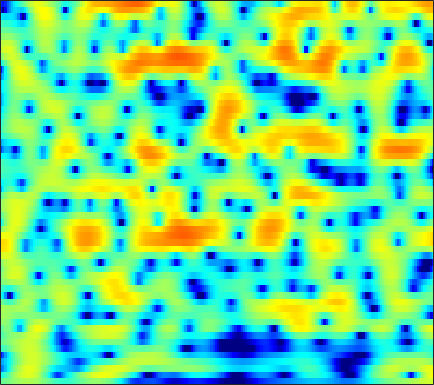

Data behind this chart, as committed beside it:
-0.94033, -0.8225, -0.62554, -0.37662, -0.15685, 0.15765, 0.4835, 0.72862, 1.0185, 1.2726, 1.4549, 1.5529, 1.6277, 1.6164, 1.5679, 1.4284, 1.2141, 1.0155, 0.69905, 0.31321, -0.11921, -0.46012, -0.93226, -1.3998
-3.903, -3.441, -2.608, -1.635, -0.8868, 0.07188, 0.9408, 1.519, 2.189, 2.71, 3.092, 3.283, 3.396, 3.358, 3.219, 2.89, 2.384, 1.884, 1.044, -0.01332, -1.306, -2.451, -4.252, -6.397
-9.979, -9.006, -7.036, -4.974, -3.549, -1.884, -0.4751, 0.4286, 1.442, 2.239, 2.846, 3.178, 3.465, 3.57, 3.53, 3.333, 2.947, 2.54, 1.847, 0.976, -0.06872, -0.9407, -2.178, -3.434
-8.174, -7.537, -6.408, -5.115, -4.115, -2.825, -1.598, -0.7518, 0.2519, 1.103, 1.795, 2.213, 2.618, 2.862, 2.945, 2.926, 2.764, 2.557, 2.189, 1.718, 1.159, 0.6909, 0.03538, -0.6738
-13.25, -10.9, -8.051, -5.71, -4.272, -2.651, -1.299, -0.4377, 0.5411, 1.338, 1.98, 2.354, 2.718, 2.929, 2.997, 2.961, 2.788, 2.579, 2.202, 1.722, 1.144, 0.6531, -0.0622, -0.8399
-2.717, -2.416, -1.908, -1.279, -0.7707, -0.08062, 0.5923, 1.052, 1.613, 2.075, 2.436, 2.627, 2.799, 2.852, 2.816, 2.653, 2.359, 2.054, 1.517, 0.8235, -0.01572, -0.7509, -1.873, -3.166
-0.9402, -0.6905, -0.3407, 0.05122, 0.3468, 0.7441, 1.141, 1.421, 1.771, 2.075, 2.331, 2.477, 2.6, 2.619, 2.576, 2.408, 2.095, 1.747, 1.14, 0.3506, -0.6324, -1.507, -2.841, -4.39
-2.228, -1.526, -0.7508, -0.1992, 0.09047, 0.3144, 0.4325, 0.5054, 0.66, 0.9387, 1.342, 1.693, 2.189, 2.606, 2.829, 2.962, 2.91, 2.728, 2.28, 1.574, 0.6012, -0.3223, -1.831, -3.686
-1.63, -0.7265, -0.08862, -0.02169, -0.3478, -1.327, -3.01, -4.842, -7.628, -8.072, -5.039, -2.667, -0.172, 1.607, 2.583, 3.468, 3.957, 4.088, 3.993, 3.602, 2.918, 2.194, 0.9448, -0.6512
0.5815, 0.6325, 0.5177, 0.1189, -0.3589, -1.228, -2.38, -3.332, -4.402, -4.561, -3.537, -2.406, -0.9501, 0.2439, 0.9461, 1.639, 2.089, 2.269, 2.318, 2.171, 1.884, 1.597, 1.146, 0.5916
1.28, 1.209, 1.083, 0.8953, 0.7315, 0.4728, 0.2371, 0.08289, -0.0568, -0.1012, -0.0649, 0.01711, 0.1359, 0.203, 0.2125, 0.1266, -0.06175, -0.25, -0.499, -0.7002, -0.7931, -0.7919, -0.7122, -0.5809
1.422, 1.32, 1.195, 1.112, 1.081, 1.083, 1.121, 1.191, 1.304, 1.384, 1.371, 1.279, 1.032, 0.5935, 0.09902, -0.8392, -2.15, -3.365, -5.246, -6.91, -7.171, -6.193, -4.31, -2.543
-0.4791, -1.036, -1.83, -2.409, -2.516, -2.103, -1.229, -0.4988, 0.411, 1.136, 1.621, 1.79, 1.765, 1.427, 0.9486, -0.02663, -1.459, -2.876, -5.278, -7.762, -8.132, -6.503, -3.775, -1.5
-3.741, -5.283, -8.707, -15.68, -28.22, -12.83, -6.966, -4.378, -2.085, -0.6034, 0.3629, 0.8211, 1.127, 1.149, 1.03, 0.7457, 0.3528, 0.02326, -0.3403, -0.5056, -0.4003, -0.1616, 0.3648, 1.026
-2.303, -2.672, -3.199, -3.574, -3.579, -3.114, -2.276, -1.584, -0.7209, -0.06068, 0.349, 0.4921, 0.4908, 0.3112, 0.09995, -0.246, -0.5368, -0.6789, -0.7093, -0.5581, -0.2359, 0.08837, 0.5596, 1.026
-0.1679, 0.1382, 0.5134, 0.8276, 1.044, 1.333, 1.575, 1.7, 1.765, 1.682, 1.38, 0.9879, 0.2267, -0.8252, -1.822, -3.356, -4.86, -5.582, -5.518, -4.42, -2.979, -1.948, -0.7966, 0.05758
0.03078, 0.8486, 1.719, 2.393, 2.769, 3.107, 3.269, 3.281, 3.12, 2.741, 2.13, 1.485, 0.3134, -1.307, -2.921, -5.852, -10.26, -14.49, -13.42, -8.374, -5.057, -3.367, -1.807, -0.8168
-0.8149, 0.265, 1.352, 2.127, 2.541, 2.875, 2.991, 2.966, 2.773, 2.396, 1.873, 1.381, 0.5932, -0.3099, -1.041, -2.005, -2.825, -3.217, -3.326, -3.031, -2.492, -2.057, -1.575, -1.259
0.3256, 1.019, 1.734, 2.201, 2.398, 2.482, 2.385, 2.199, 1.851, 1.422, 0.9258, 0.5448, 0.05847, -0.3948, -0.6994, -1.042, -1.296, -1.432, -1.547, -1.584, -1.586, -1.585, -1.584, -1.627
2.99, 3.225, 3.389, 3.359, 3.189, 2.787, 2.189, 1.611, 0.7234, -0.2077, -1.074, -1.585, -2.002, -2.122, -2.075, -1.909, -1.732, -1.633, -1.578, -1.615, -1.77, -1.952, -2.256, -2.593
5.616, 5.572, 5.351, 4.915, 4.434, 3.527, 2.266, 1.059, -1.023, -3.738, -7.038, -9.252, -9.419, -7.168, -5.524, -3.902, -2.861, -2.371, -2.035, -2.049, -2.368, -2.836, -3.815, -5.226
5.956, 5.843, 5.556, 5.088, 4.586, 3.662, 2.395, 1.177, -0.9086, -3.575, -6.686, -8.679, -8.996, -7.337, -6.045, -4.756, -3.958, -3.597, -3.372, -3.401, -3.664, -4.054, -4.92, -6.303
3.849, 3.947, 4.025, 3.967, 3.796, 3.389, 2.743, 2.107, 1.109, -0.03744, -1.192, -1.986, -2.908, -3.669, -4.196, -4.901, -5.59, -6.071, -6.47, -6.454, -6.121, -5.738, -5.202, -4.737
-0.1246, 0.8224, 1.926, 2.729, 3.127, 3.387, 3.361, 3.169, 2.716, 2.055, 1.199, 0.4311, -0.7726, -2.234, -3.57, -5.827, -8.938, -12.17, -17.52, -15.88, -11.07, -8.529, -6.102, -4.321
-4.74, -2.168, 0.1633, 1.718, 2.536, 3.239, 3.595, 3.66, 3.49, 3.082, 2.424, 1.776, 0.6918, -0.6734, -1.88, -3.801, -6.008, -7.686, -9.322, -9.307, -8.013, -6.798, -5.277, -3.951
-1.462, -0.466, 0.7901, 1.834, 2.453, 3.057, 3.417, 3.536, 3.496, 3.244, 2.787, 2.318, 1.533, 0.5796, -0.2272, -1.373, -2.533, -3.343, -4.257, -4.887, -5.2, -5.252, -5.131, -4.857
0.6988, 1.16, 1.772, 2.361, 2.732, 3.128, 3.38, 3.467, 3.468, 3.303, 2.993, 2.654, 2.072, 1.336, 0.6782, -0.3265, -1.492, -2.452, -3.846, -5.303, -6.655, -7.449, -8.016, -8.041
0.8615, 1.288, 1.864, 2.38, 2.711, 3.041, 3.241, 3.311, 3.305, 3.216, 3.042, 2.859, 2.517, 2.027, 1.534, 0.6507, -0.5502, -1.74, -3.82, -6.79, -11.36, -17, -20.73, -13.52
-1.796, -0.8434, 0.3302, 1.161, 1.587, 1.868, 1.891, 1.791, 1.569, 1.432, 1.446, 1.583, 1.827, 2.022, 2.06, 1.874, 1.383, 0.7526, -0.412, -1.972, -3.705, -4.806, -5.348, -4.839
-7.602, -4.976, -2.852, -1.704, -1.344, -1.47, -2.274, -3.33, -5.266, -7.08, -6.821, -5.201, -2.783, -0.8573, 0.2098, 1.178, 1.721, 1.906, 1.915, 1.751, 1.526, 1.372, 1.268, 1.291
-4.954, -4.262, -3.546, -3.168, -3.206, -3.706, -4.855, -6.201, -8.848, -11.95, -11.59, -8.821, -5.426, -2.921, -1.535, -0.1452, 0.828, 1.368, 1.872, 2.209, 2.412, 2.512, 2.586, 2.638
-2.627, -2.647, -2.669, -2.787, -2.941, -3.253, -3.657, -4.001, -4.367, -4.49, -4.191, -3.708, -2.805, -1.812, -1.084, -0.2196, 0.5081, 0.9587, 1.457, 1.843, 2.141, 2.317, 2.483, 2.559
-1.705, -1.921, -2.162, -2.396, -2.531, -2.703, -2.783, -2.811, -2.714, -2.497, -2.146, -1.826, -1.343, -0.8527, -0.4913, -0.06041, 0.3241, 0.563, 0.8651, 1.151, 1.461, 1.691, 1.994, 2.222
-2.012, -2.301, -2.674, -2.998, -3.224, -3.439, -3.515, -3.389, -3.017, -2.438, -1.788, -1.316, -0.7753, -0.397, -0.2431, -0.2094, -0.3318, -0.4769, -0.6404, -0.6004, -0.2395, 0.2305, 0.9956, 1.791
-4.652, -4.63, -4.746, -5.215, -5.938, -7.214, -8.398, -8.345, -6.765, -4.568, -2.666, -1.575, -0.5877, -0.1212, -0.1246, -0.6057, -1.73, -3.017, -5.394, -7.614, -6.788, -4.442, -1.439, 0.8833
-11.42, -8.949, -7.348, -7.215, -7.909, -10.25, -14.39, -15.67, -10.47, -6.04, -3.208, -1.785, -0.6193, -0.1211, -0.1378, -0.6917, -1.898, -3.317, -5.859, -8.298, -7.508, -5.15, -2.093, 0.3509
-7.575, -6.677, -5.66, -5.024, -4.762, -4.617, -4.405, -4.04, -3.202, -2.132, -1.101, -0.4664, 0.105, 0.3327, 0.2811, -0.07461, -0.6732, -1.222, -1.923, -2.374, -2.392, -2.065, -1.25, -0.1513
-3.497, -3.053, -2.428, -1.816, -1.422, -0.9157, -0.4609, -0.1182, 0.3378, 0.7522, 1.097, 1.268, 1.375, 1.291, 1.079, 0.6062, -0.09045, -0.7375, -1.773, -2.932, -4.008, -4.54, -4.423, -3.354
-2.378, -1.694, -0.8621, -0.1326, 0.3457, 0.8964, 1.348, 1.62, 1.888, 2.062, 2.132, 2.115, 1.982, 1.713, 1.406, 0.8269, -0.0221, -0.8981, -2.505, -4.906, -8.84, -14.43, -24.96, -10.14
-3.209, -2.216, -1.09, -0.1641, 0.4034, 0.9787, 1.377, 1.553, 1.647, 1.597, 1.445, 1.289, 1.043, 0.7854, 0.5934, 0.2847, -0.1301, -0.5528, -1.301, -2.245, -3.316, -3.93, -3.991, -3.124
-4.504, -3.295, -1.948, -0.8762, -0.2528, 0.3131, 0.5767, 0.581, 0.341, -0.1753, -0.8955, -1.482, -2.115, -2.349, -2.183, -1.66, -1.021, -0.5847, -0.1335, 0.1675, 0.3914, 0.5579, 0.8195, 1.154
-5.942, -4.543, -2.923, -1.672, -0.9726, -0.3649, -0.1708, -0.3089, -0.938, -2.176, -4.25, -6.581, -11.18, -13.73, -10.11, -5.68, -2.799, -1.274, 0.1839, 1.187, 1.909, 2.302, 2.668, 2.921
-7.865, -5.981, -3.98, -2.462, -1.617, -0.85, -0.4776, -0.4806, -0.8844, -1.769, -3.165, -4.512, -6.302, -6.79, -5.8, -3.694, -1.715, -0.5127, 0.722, 1.62, 2.224, 2.523, 2.766, 2.841
-7.494, -5.866, -4.049, -2.578, -1.697, -0.7917, -0.1847, 0.08373, 0.2207, 0.1415, -0.07786, -0.2812, -0.4672, -0.4461, -0.2744, 0.1369, 0.6478, 1.01, 1.427, 1.717, 1.838, 1.827, 1.69, 1.409
-5.683, -4.672, -3.328, -2.08, -1.231, -0.2556, 0.5116, 0.9677, 1.417, 1.698, 1.844, 1.895, 1.91, 1.896, 1.884, 1.857, 1.804, 1.744, 1.61, 1.369, 1.022, 0.6651, 0.02078, -0.8019
-5.577, -4.62, -3.238, -1.85, -0.8673, 0.287, 1.253, 1.839, 2.425, 2.813, 3.019, 3.074, 3.02, 2.841, 2.642, 2.297, 1.879, 1.538, 1.034, 0.4845, -0.1281, -0.6749, -1.592, -2.842
-9.05, -7.082, -4.453, -2.186, -0.7699, 0.7764, 1.971, 2.637, 3.273, 3.638, 3.763, 3.7, 3.432, 2.96, 2.472, 1.674, 0.7557, 0.0204, -0.8936, -1.586, -2.066, -2.316, -2.645, -3.202
-13.29, -8.708, -4.555, -1.668, -0.05178, 1.583, 2.713, 3.296, 3.782, 3.961, 3.871, 3.631, 3.092, 2.282, 1.46, 0.01266, -1.94, -3.804, -6.664, -8.606, -7.609, -5.986, -4.16, -2.965
-4.191, -2.842, -1.069, 0.4932, 1.442, 2.405, 2.988, 3.199, 3.205, 2.957, 2.495, 2.057, 1.372, 0.5605, -0.171, -1.447, -3.302, -5.224, -8.756, -11.49, -9.178, -6.504, -3.889, -2.183
0.2438, 0.9217, 1.764, 2.423, 2.76, 2.942, 2.802, 2.472, 1.675, 0.5226, -0.8581, -1.843, -2.717, -2.888, -2.68, -2.343, -2.172, -2.185, -2.226, -2.13, -1.744, -1.316, -0.7205, -0.2807
2.364, 2.796, 3.218, 3.423, 3.414, 3.127, 2.485, 1.709, 0.1876, -2.144, -5.844, -10.5, -22.83, -11.12, -6.795, -3.527, -1.557, -0.5798, 0.3381, 0.9105, 1.284, 1.414, 1.402, 1.091
1.954, 2.267, 2.486, 2.509, 2.384, 2.028, 1.406, 0.7474, -0.3775, -1.804, -3.443, -4.573, -5.282, -4.651, -3.58, -2.014, -0.6462, 0.1855, 1.023, 1.592, 1.889, 1.944, 1.765, 1.28
0.3839, 0.5575, 0.6577, 0.6127, 0.4853, 0.2059, -0.1862, -0.5367, -1.059, -1.563, -1.943, -2.103, -2.069, -1.729, -1.312, -0.6265, 0.08787, 0.5968, 1.157, 1.573, 1.791, 1.83, 1.697, 1.367
-0.9943, -0.9999, -1.056, -1.201, -1.36, -1.658, -2.002, -2.266, -2.588, -2.784, -2.773, -2.599, -2.161, -1.521, -0.9667, -0.1933, 0.5465, 1.041, 1.59, 1.974, 2.192, 2.235, 2.152, 1.917
-2.337, -2.521, -2.759, -2.998, -3.213, -3.599, -4.163, -4.7, -5.474, -6.092, -6.129, -5.558, -4.194, -2.581, -1.402, -0.007435, 1.146, 1.832, 2.539, 2.992, 3.221, 3.247, 3.106, 2.777
-5.212, -5.64, -5.807, -5.622, -5.476, -5.479, -5.995, -6.898, -9.156, -13.88, -23.53, -14.97, -7.696, -3.544, -1.383, 0.745, 2.269, 3.104, 3.877, 4.324, 4.472, 4.413, 4.098, 3.528
-14.64, -17.94, -14.48, -10.5, -8.562, -6.971, -6.175, -6.03, -6.299, -6.701, -6.458, -5.392, -3.164, -0.8942, 0.5876, 2.18, 3.334, 3.949, 4.442, 4.635, 4.552, 4.329, 3.832, 3.098
-12.23, -13.24, -12.46, -10.39, -8.819, -7.036, -5.532, -4.56, -3.43, -2.378, -1.321, -0.4929, 0.6441, 1.721, 2.434, 3.183, 3.642, 3.789, 3.723, 3.379, 2.837, 2.343, 1.681, 1.057
